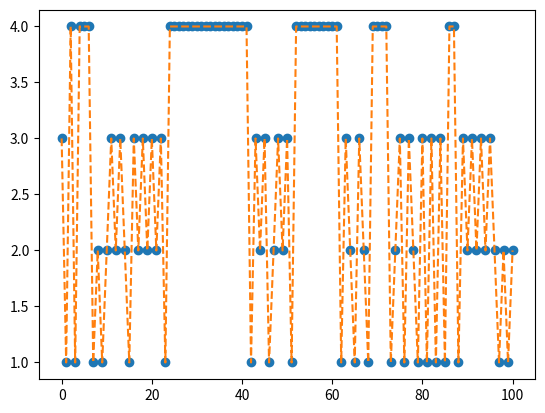

Recreate this plot in Python.
"""
Simulate a Markov Chain
- input: number of steps N, initial pdf f_0 and transition density q
- first draw X_0 from initial pdf f_0
- for t from 1 to N: Draw X_t from distribution corresponding to the density q
- return all X_i
"""
import numpy as np
import matplotlib.pyplot as plt

n = 101
P = np.array([[0, 0.2, 0.5, 0.3], [0.5, 0, 0.5, 0], [0.3, 0.7, 0, 0],
              [0.1, 0, 0, 0.9]])
#construct transition matrix

x = np.array(np.ones(n, dtype=int))

#x[0] = 0 #this initialises our initial position start at zero definitely

# Initial distribution: 50% in state 1, 50% in state 2
f0 = np.array([0, 0.5, 0.5, 0])
x[0] = np.min(np.where(np.cumsum(f0) > np.random.rand()))
# this selects where we will begin

for t in range(0, n-1):
    x[t + 1] = np.min(np.where(np.cumsum(P[x[t],:]) > np.random.rand()))
    #this performs quantile function

x = x + 1 #add 1 to all elements of vector x.
plt.plot(np.array(range(0,n)), x, 'o')
plt.plot(np.array(range(0,n)), x, '--')
plt.show()